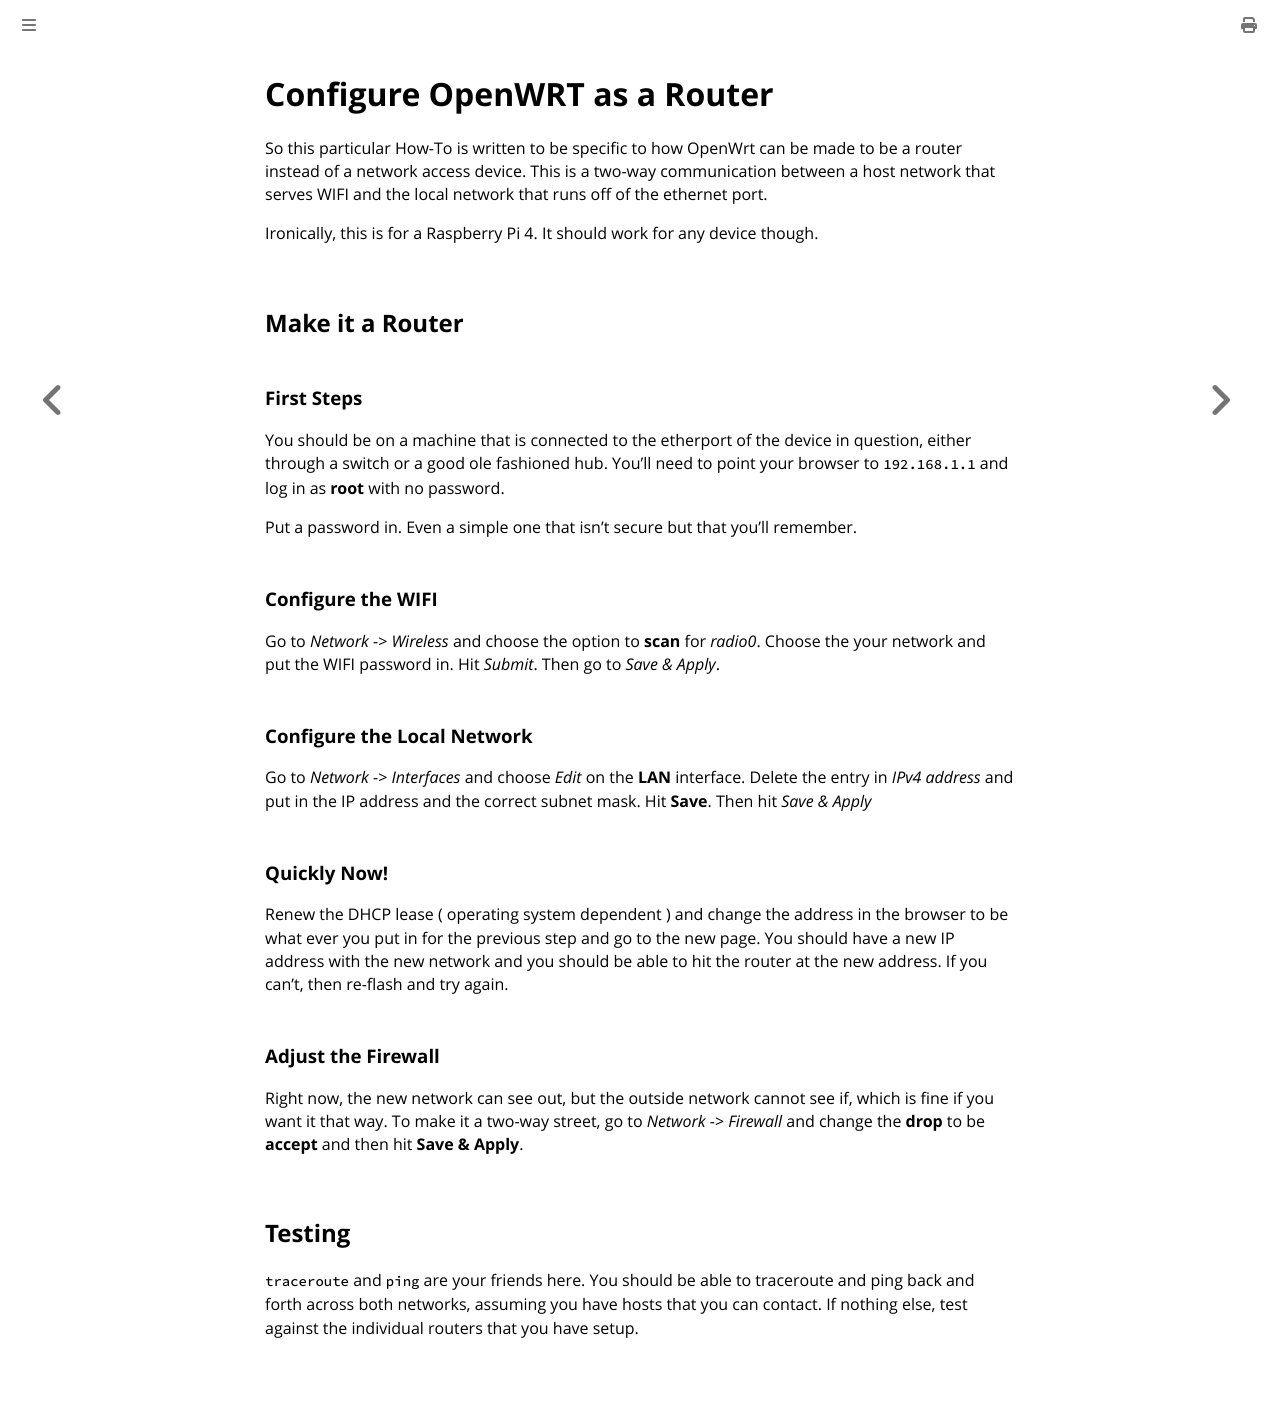

repository: bbrietzke/bbrietzke.github.io · page: openWRT/configure_as_router.html · generator: mdbook

# Configure OpenWRT as a Router

So this particular How-To is written to be specific to how OpenWrt can be made to be a router instead of a network access device.  This is a two-way communication between a host network that serves WIFI and the local network that runs off of the 
ethernet port.

Ironically, this is for a Raspberry Pi 4.  It should work for any device though.

## Make it a Router
### First Steps
You should be on a machine that is connected to the etherport of the device in question, either through a switch or a 
good ole fashioned hub.  You'll need to point your browser to `192.168.1.1` and log in as **root** with no password.

Put a password in.  Even a simple one that isn't secure but that you'll remember.

### Configure the WIFI
Go to *Network* -> *Wireless* and choose the option to **scan** for *radio0*.  Choose the your network and put the WIFI 
password in.  Hit *Submit*.  Then go to *Save & Apply*.

### Configure the Local Network
Go to *Network* -> *Interfaces* and choose *Edit* on the **LAN** interface.  Delete the entry in *IPv4 address* and put 
in the IP address and the correct subnet mask.  Hit **Save**.  Then hit *Save & Apply*

### Quickly Now!
Renew the DHCP lease ( operating system dependent ) and change the address in the browser to be what ever you put in 
for the previous step and go to the new page.  You should have a new IP address with the new network and you should be
able to hit the router at the new address.  If you can't, then re-flash and try again.

### Adjust the Firewall
Right now, the new network can see out, but the outside network cannot see if, which is fine if you want it that way.
To make it a two-way street, go to *Network* -> *Firewall* and change the **drop** to be **accept** and then hit 
**Save & Apply**.

## Testing
`traceroute` and `ping` are your friends here.  You should be able to traceroute and ping back and forth across both networks,
assuming you have hosts that you can contact.  If nothing else, test against the individual routers that you have setup.
